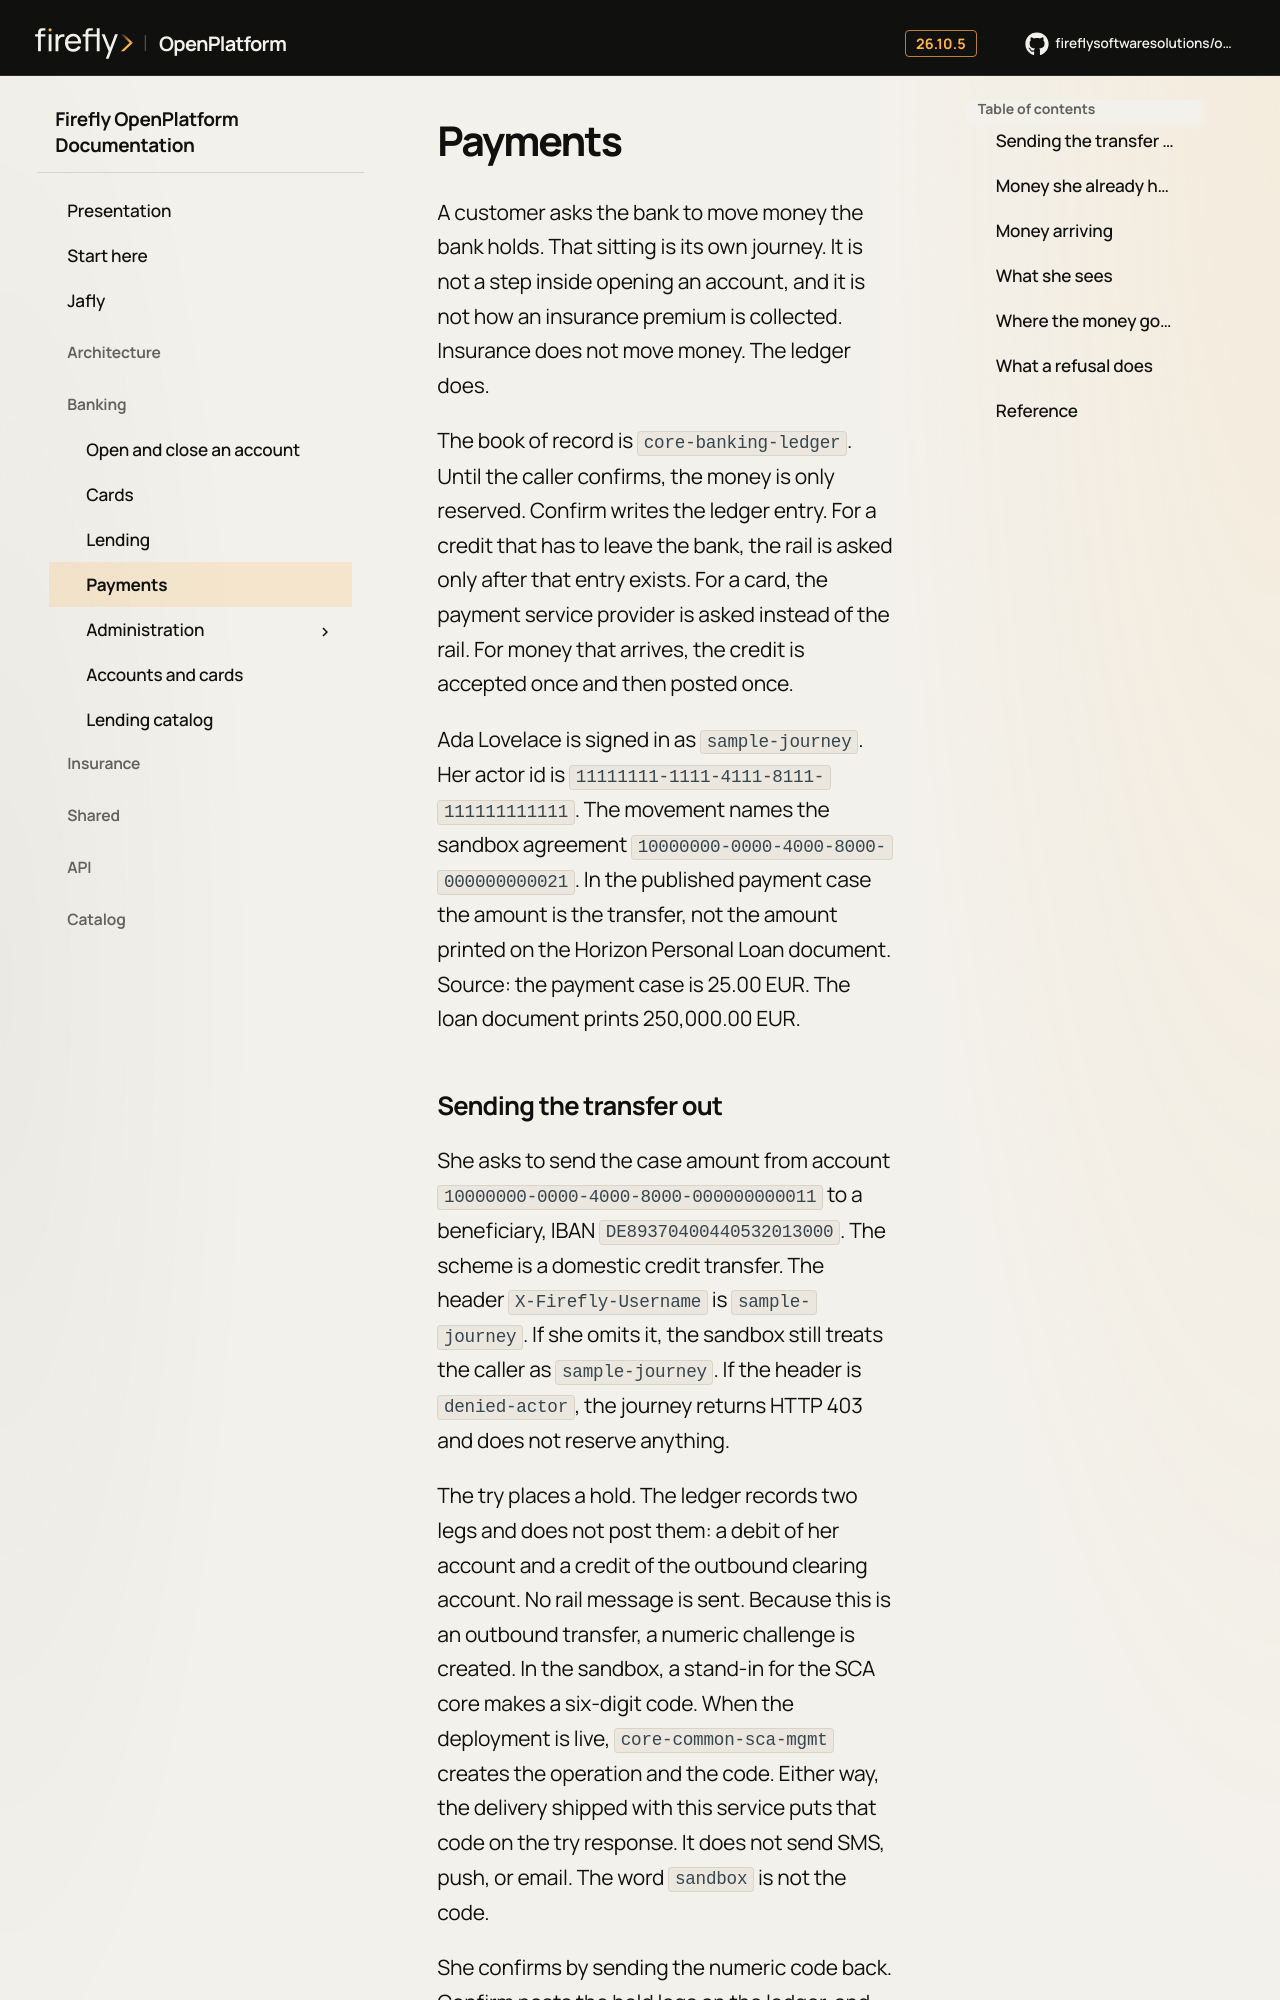

repository: firefly-oss/openplatform-docs · page: experience/public/payments/index.html · generator: mkdocs

# Payments

A customer asks the bank to move money the bank holds. That sitting is its own journey. It is not a step inside opening an account, and it is not how an insurance premium is collected. Insurance does not move money. The ledger does.

The book of record is `core-banking-ledger`. Until the caller confirms, the money is only reserved. Confirm writes the ledger entry. For a credit that has to leave the bank, the rail is asked only after that entry exists. For a card, the payment service provider is asked instead of the rail. For money that arrives, the credit is accepted once and then posted once.

Ada Lovelace is signed in as `sample-journey`. Her actor id is `11111111-1111-4111-8111-111111111111`. The movement names the sandbox agreement `10000000-0000-4000-8000-000000000021`. In the published payment case the amount is the transfer, not the amount printed on the Horizon Personal Loan document.
Source: the payment case is 25.00 EUR. The loan document prints 250,000.00 EUR.
